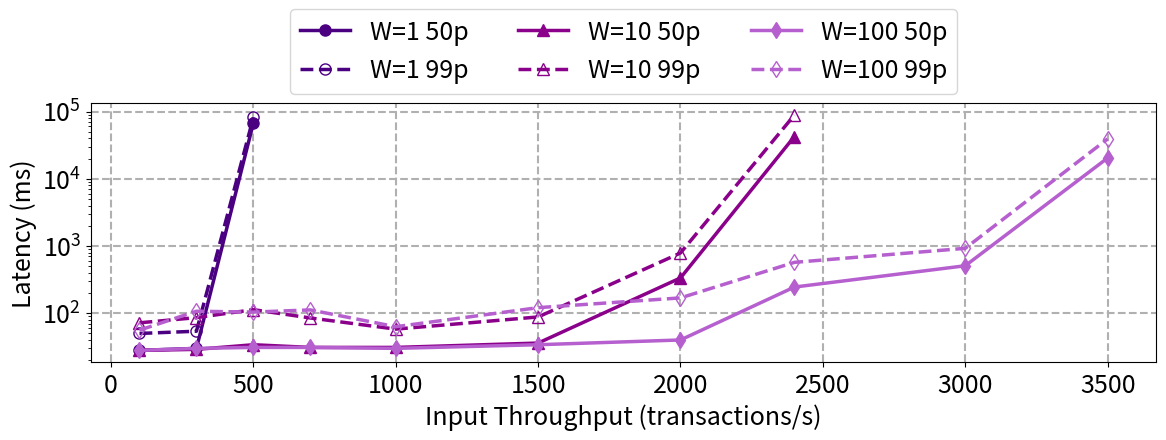

This figure's Python source:
import matplotlib.pyplot as plt
import numpy as np
from matplotlib import rcParams, rc

rcParams['figure.figsize'] = [12, 5]
plt.rcParams.update({'font.size': 18})

x = np.array([100,
              300,
              500,
              700,
              1000,
              1500,
              2000,
              2400,
              3000,
              3500])

# x = x * 60
labels = [f"{int(x)}K" for x in (x / 1000) if x not in [18, 42]]

y_w1_50 = np.array([28, 30, 67587] + [None] * (len(x) - 3)).astype(np.double)
y_w1_99 = np.array([50, 54, 81581] + [None] * (len(x) - 3)).astype(np.double)
w1_50_mask = np.isfinite(y_w1_50)
w1_99_mask = np.isfinite(y_w1_99)

y_w10_50 = np.array([28, 29, 34, 31, 31, 36, 335, 42483] + [None] * (len(x) - 8)).astype(np.double)
y_w10_99 = np.array([72, 86, 113, 85, 58, 88, 787, 88715] + [None] * (len(x) - 8)).astype(np.double)
w10_50_mask = np.isfinite(y_w10_50)
w10_99_mask = np.isfinite(y_w10_99)

y_w100_50 = np.array([28, 30, 31, 31, 30, 34, 40, 245, 508, 20345] + [None] * (len(x) - 10)).astype(np.double)
y_w100_99 = np.array([56, 107, 104, 112, 63, 121, 169, 571, 923, 39117] + [None] * (len(x) - 10)).astype(np.double)
w100_50_mask = np.isfinite(y_w100_50)
w100_99_mask = np.isfinite(y_w100_99)


line_width = 2.5
marker_size = 8
plt.grid(linestyle="--", linewidth=1.5)
plt.plot(x[w1_50_mask], y_w1_50[w1_50_mask], "-o", color="#4B0082", label="W=1 50p",
         linewidth=line_width, markersize=marker_size)
plt.plot(x[w1_99_mask], y_w1_99[w1_99_mask], "--", marker="o", color="#4B0082", label="W=1 99p",
         linewidth=line_width, markersize=marker_size, markerfacecolor='none')
plt.plot(x[w10_50_mask], y_w10_50[w10_50_mask], "-^", color="#8B008B", label="W=10 50p",
         linewidth=line_width, markersize=marker_size)
plt.plot(x[w10_99_mask], y_w10_99[w10_99_mask], "--", marker="^", color="#8B008B", label="W=10 99p",
         linewidth=line_width, markersize=marker_size, markerfacecolor='none')
plt.plot(x[w100_50_mask], y_w100_50[w100_50_mask], "-d", color="#B65FCF", label="W=100 50p",
         linewidth=line_width, markersize=marker_size)
plt.plot(x[w100_99_mask], y_w100_99[w100_99_mask], "--", marker="d", color="#B65FCF", label="W=100 99p",
         linewidth=line_width, markersize=marker_size, markerfacecolor='none')
plt.legend(bbox_to_anchor=(0.5, 1.2), loc="center", ncol=3)
# plt.ylim([1, 100000])
# plt.xlim([100, 50000])
plt.ylabel("Latency (ms)")
plt.xlabel("Input Throughput (transactions/s)")
plt.yscale('log', base=10)
# plt.xticks([i for i in x if i not in [18000, 42000]],
#            labels)
# plt.xscale('log', base=10)
plt.tight_layout()
plt.savefig("throughput_latency_tpcc.pdf")
plt.show()
